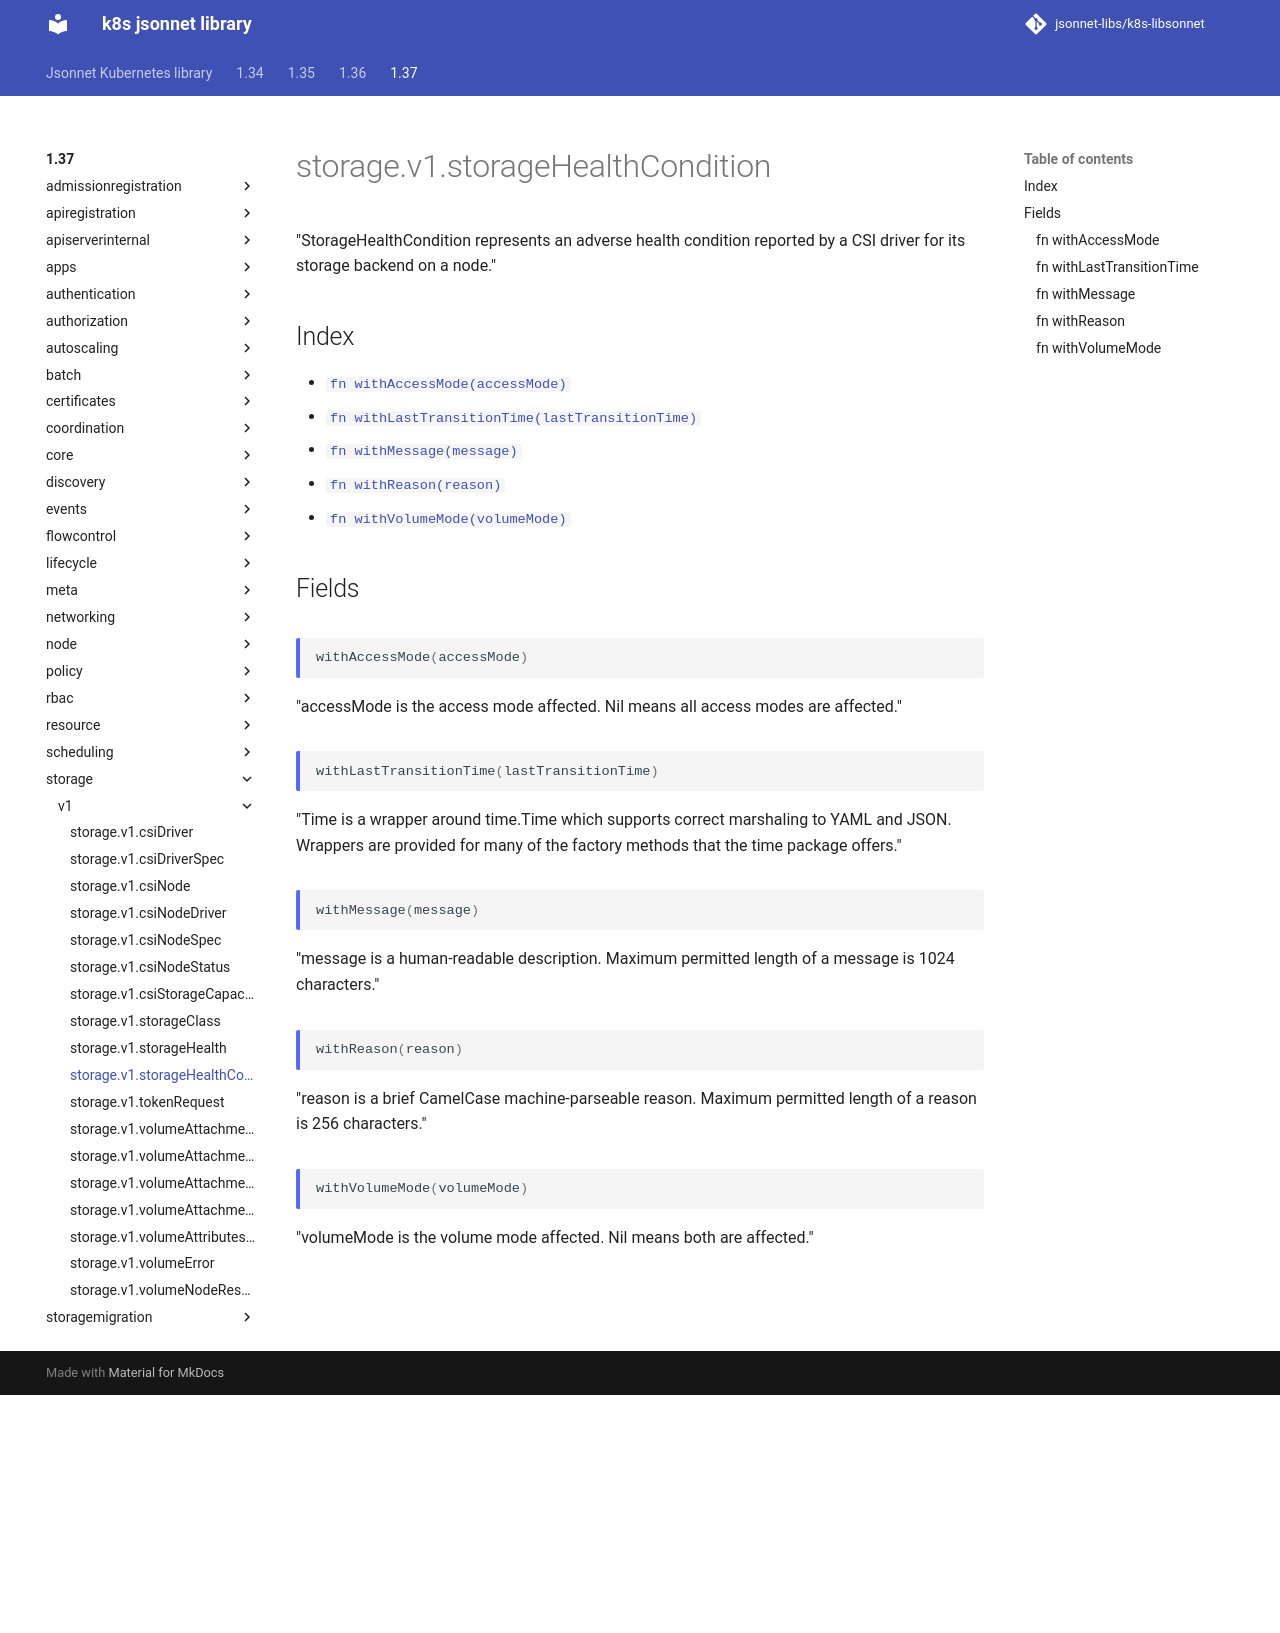

repository: jsonnet-libs/k8s-libsonnet · page: 1.37/storage/v1/storageHealthCondition/index.html · generator: mkdocs

---
permalink: /1.37/storage/v1/storageHealthCondition/
---

# storage.v1.storageHealthCondition

"StorageHealthCondition represents an adverse health condition reported by a CSI driver for its storage backend on a node."

## Index

* [`fn withAccessMode(accessMode)`](#fn-withaccessmode)
* [`fn withLastTransitionTime(lastTransitionTime)`](#fn-withlasttransitiontime)
* [`fn withMessage(message)`](#fn-withmessage)
* [`fn withReason(reason)`](#fn-withreason)
* [`fn withVolumeMode(volumeMode)`](#fn-withvolumemode)

## Fields

### fn withAccessMode

```ts
withAccessMode(accessMode)
```

"accessMode is the access mode affected. Nil means all access modes are affected."

### fn withLastTransitionTime

```ts
withLastTransitionTime(lastTransitionTime)
```

"Time is a wrapper around time.Time which supports correct marshaling to YAML and JSON.  Wrappers are provided for many of the factory methods that the time package offers."

### fn withMessage

```ts
withMessage(message)
```

"message is a human-readable description. Maximum permitted length of a message is 1024 characters."

### fn withReason

```ts
withReason(reason)
```

"reason is a brief CamelCase machine-parseable reason. Maximum permitted length of a reason is 256 characters."

### fn withVolumeMode

```ts
withVolumeMode(volumeMode)
```

"volumeMode is the volume mode affected. Nil means both are affected."
